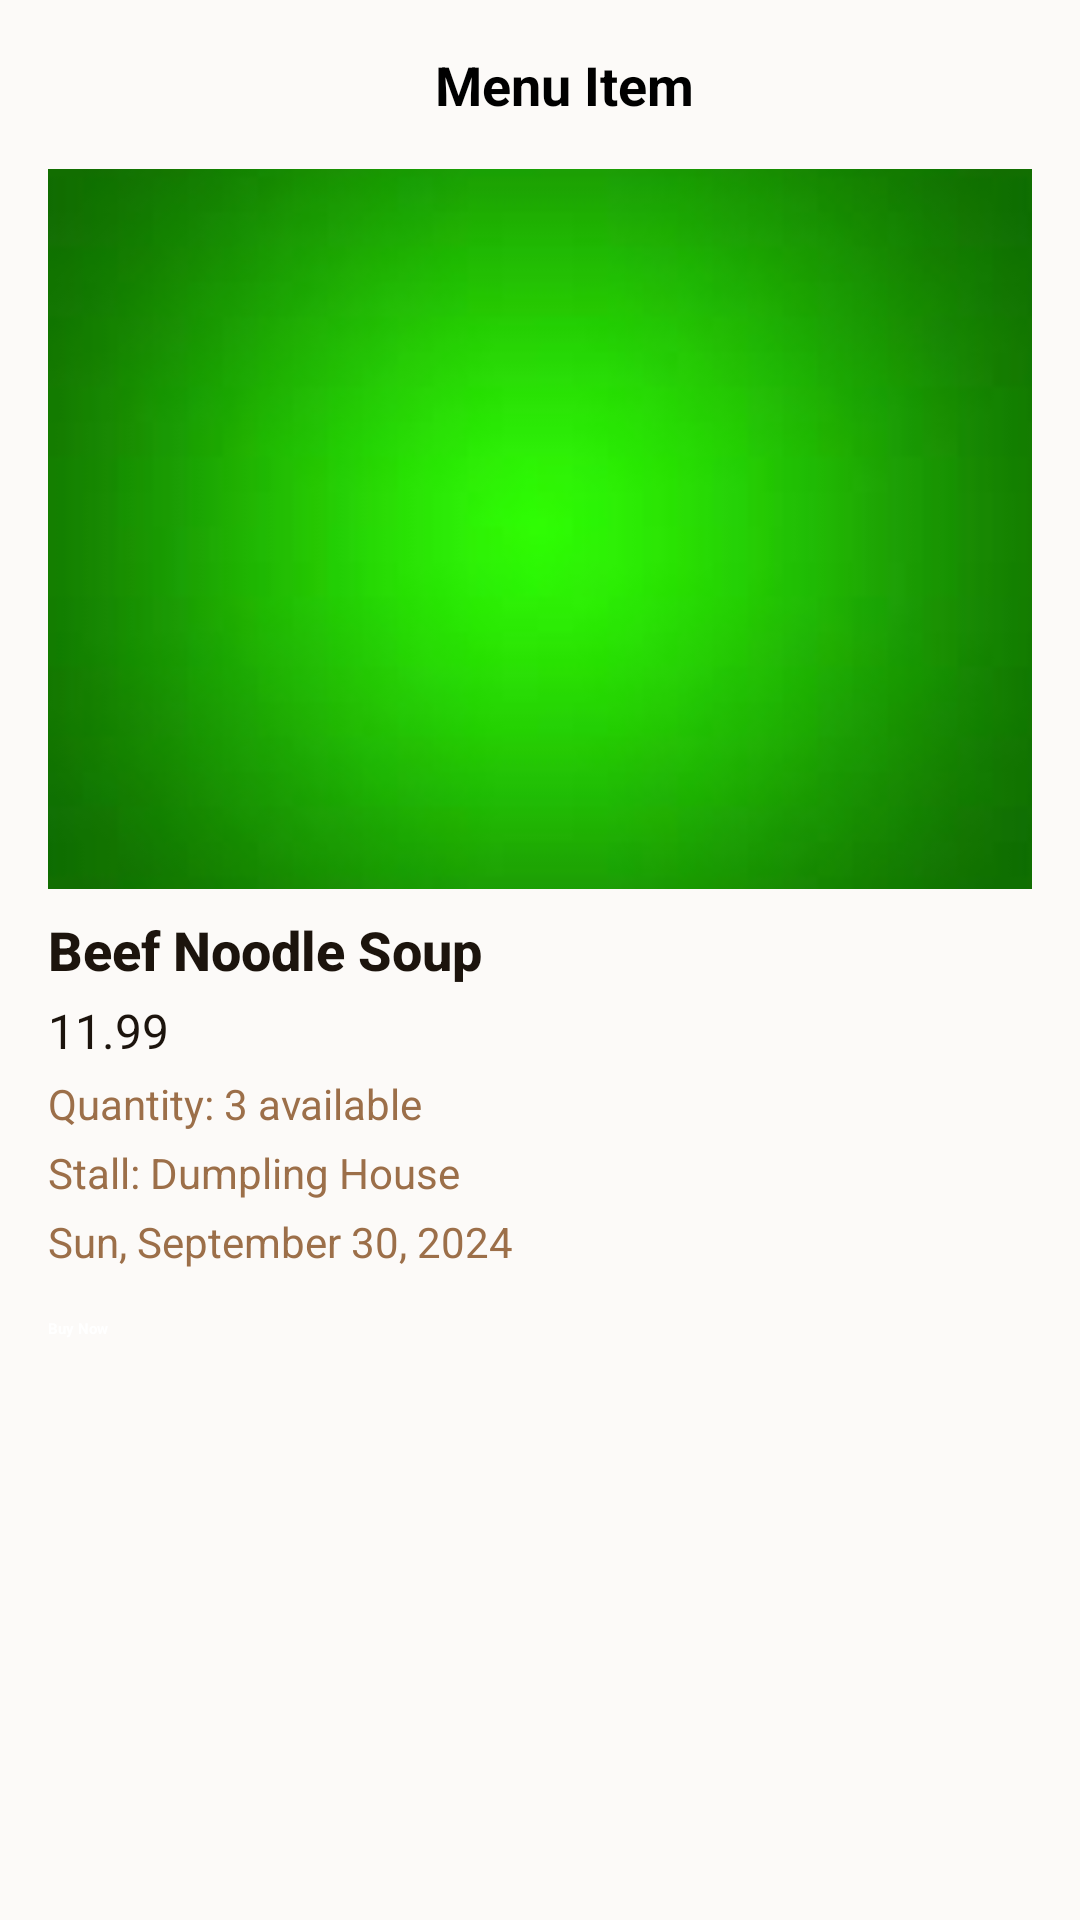

Android layout source for this screen:
<!-- AndroidManifest.xml: application theme Theme.MyFirstApplication -->
<!-- res/layout/fragment_menu_item_details.xml -->
<?xml version="1.0" encoding="utf-8"?>
<androidx.constraintlayout.widget.ConstraintLayout
    xmlns:android="http://schemas.android.com/apk/res/android"
    xmlns:app="http://schemas.android.com/apk/res-auto"
    android:layout_width="match_parent"
    android:layout_height="match_parent"
    android:background="#fcfaf8">

    <androidx.core.widget.NestedScrollView
        android:layout_width="match_parent"
        android:layout_height="match_parent"
        android:fillViewport="true">

        <androidx.constraintlayout.widget.ConstraintLayout
            android:layout_width="match_parent"
            android:layout_height="match_parent">

            <ImageView
                android:id="@+id/ivButtonClose"
                android:layout_width="24dp"
                android:layout_height="24dp"
                android:src="@drawable/arrow_left"
                app:tint="#1c140d"
                app:layout_constraintStart_toStartOf="parent"
                app:layout_constraintTop_toTopOf="parent"
                android:layout_margin="16dp"/>

            <TextView
                android:id="@+id/tvMenuItemTitle"
                android:layout_width="0dp"
                android:layout_height="wrap_content"
                android:text="Menu Item"
                android:textStyle="bold"
                android:textSize="18sp"
                android:gravity="center"
                android:layout_marginEnd="24dp"
                app:layout_constraintStart_toEndOf="@id/ivButtonClose"
                app:layout_constraintTop_toTopOf="@id/ivButtonClose"
                app:layout_constraintEnd_toEndOf="parent"/>

            <ImageView
                android:id="@+id/ivStallMenuItemImage"
                android:layout_width="match_parent"
                android:layout_height="240dp"
                android:layout_margin="16dp"
                android:scaleType="centerCrop"
                android:src="@drawable/sample_image"
                android:background="#fcfaf8"
                app:layout_constraintTop_toBottomOf="@id/tvMenuItemTitle"/>

            <TextView
                android:id="@+id/tvStallMenuItemName"
                android:layout_width="0dp"
                android:layout_height="wrap_content"
                android:text="Beef Noodle Soup"
                android:textSize="18sp"
                android:textColor="#1c140d"
                android:fontFamily="sans-serif-medium"
                android:layout_marginStart="16dp"
                android:layout_marginEnd="16dp"
                android:layout_marginTop="8dp"
                android:textStyle="bold"
                app:layout_constraintTop_toBottomOf="@id/ivStallMenuItemImage"
                app:layout_constraintStart_toStartOf="parent"
                app:layout_constraintEnd_toEndOf="parent"/>

            <TextView
                android:id="@+id/tvStallMenuItemPrice"
                android:layout_width="0dp"
                android:layout_height="wrap_content"
                android:layout_marginStart="16dp"
                android:layout_marginTop="4dp"
                android:layout_marginEnd="16dp"
                android:text="11.99"
                android:textColor="#1c140d"
                android:textSize="16sp"
                app:layout_constraintEnd_toEndOf="parent"
                app:layout_constraintStart_toStartOf="parent"
                app:layout_constraintTop_toBottomOf="@id/tvStallMenuItemName" />

            <TextView
                android:id="@+id/tvStallMenuItemQuantity"
                android:layout_width="0dp"
                android:layout_height="wrap_content"
                android:layout_marginStart="16dp"
                android:layout_marginTop="4dp"
                android:layout_marginEnd="16dp"
                android:text="Quantity: 3 available"
                android:textColor="#9c6f49"
                android:textSize="14sp"
                app:layout_constraintEnd_toEndOf="parent"
                app:layout_constraintStart_toStartOf="parent"
                app:layout_constraintTop_toBottomOf="@id/tvStallMenuItemPrice" />

            <TextView
                android:id="@+id/tvStallNameMenuItem"
                android:layout_width="0dp"
                android:layout_height="wrap_content"
                android:layout_marginStart="16dp"
                android:layout_marginTop="4dp"
                android:layout_marginEnd="16dp"
                android:text="Stall: Dumpling House"
                android:textColor="#9c6f49"
                android:textSize="14sp"
                app:layout_constraintEnd_toEndOf="parent"
                app:layout_constraintStart_toStartOf="parent"
                app:layout_constraintTop_toBottomOf="@id/tvStallMenuItemQuantity" />

            <TextView
                android:id="@+id/tvMenuItemDate"
                android:layout_width="0dp"
                android:layout_height="wrap_content"
                android:layout_marginStart="16dp"
                android:layout_marginTop="4dp"
                android:layout_marginEnd="16dp"
                android:text="Sun, September 30, 2024"
                android:textColor="#9c6f49"
                android:textSize="14sp"
                app:layout_constraintEnd_toEndOf="parent"
                app:layout_constraintStart_toStartOf="parent"
                app:layout_constraintTop_toBottomOf="@id/tvStallNameMenuItem" />

            <Button
                android:id="@+id/btnStallMenuItemBuyNow"
                android:layout_width="0dp"
                android:layout_height="48dp"
                android:layout_margin="16dp"
                android:backgroundTint="#00E927"
                android:text="Buy Now"
                android:textColor="#ffff"
                android:textStyle="bold"
                app:layout_constraintEnd_toEndOf="parent"
                app:layout_constraintStart_toStartOf="parent"
                app:layout_constraintTop_toBottomOf="@id/tvMenuItemDate" />

        </androidx.constraintlayout.widget.ConstraintLayout>

    </androidx.core.widget.NestedScrollView>

</androidx.constraintlayout.widget.ConstraintLayout>
<!-- resources referenced by this layout -->
<resources>
  <!-- drawable sample_image: jpg bitmap (drawable, 2063 bytes) -->
</resources>
